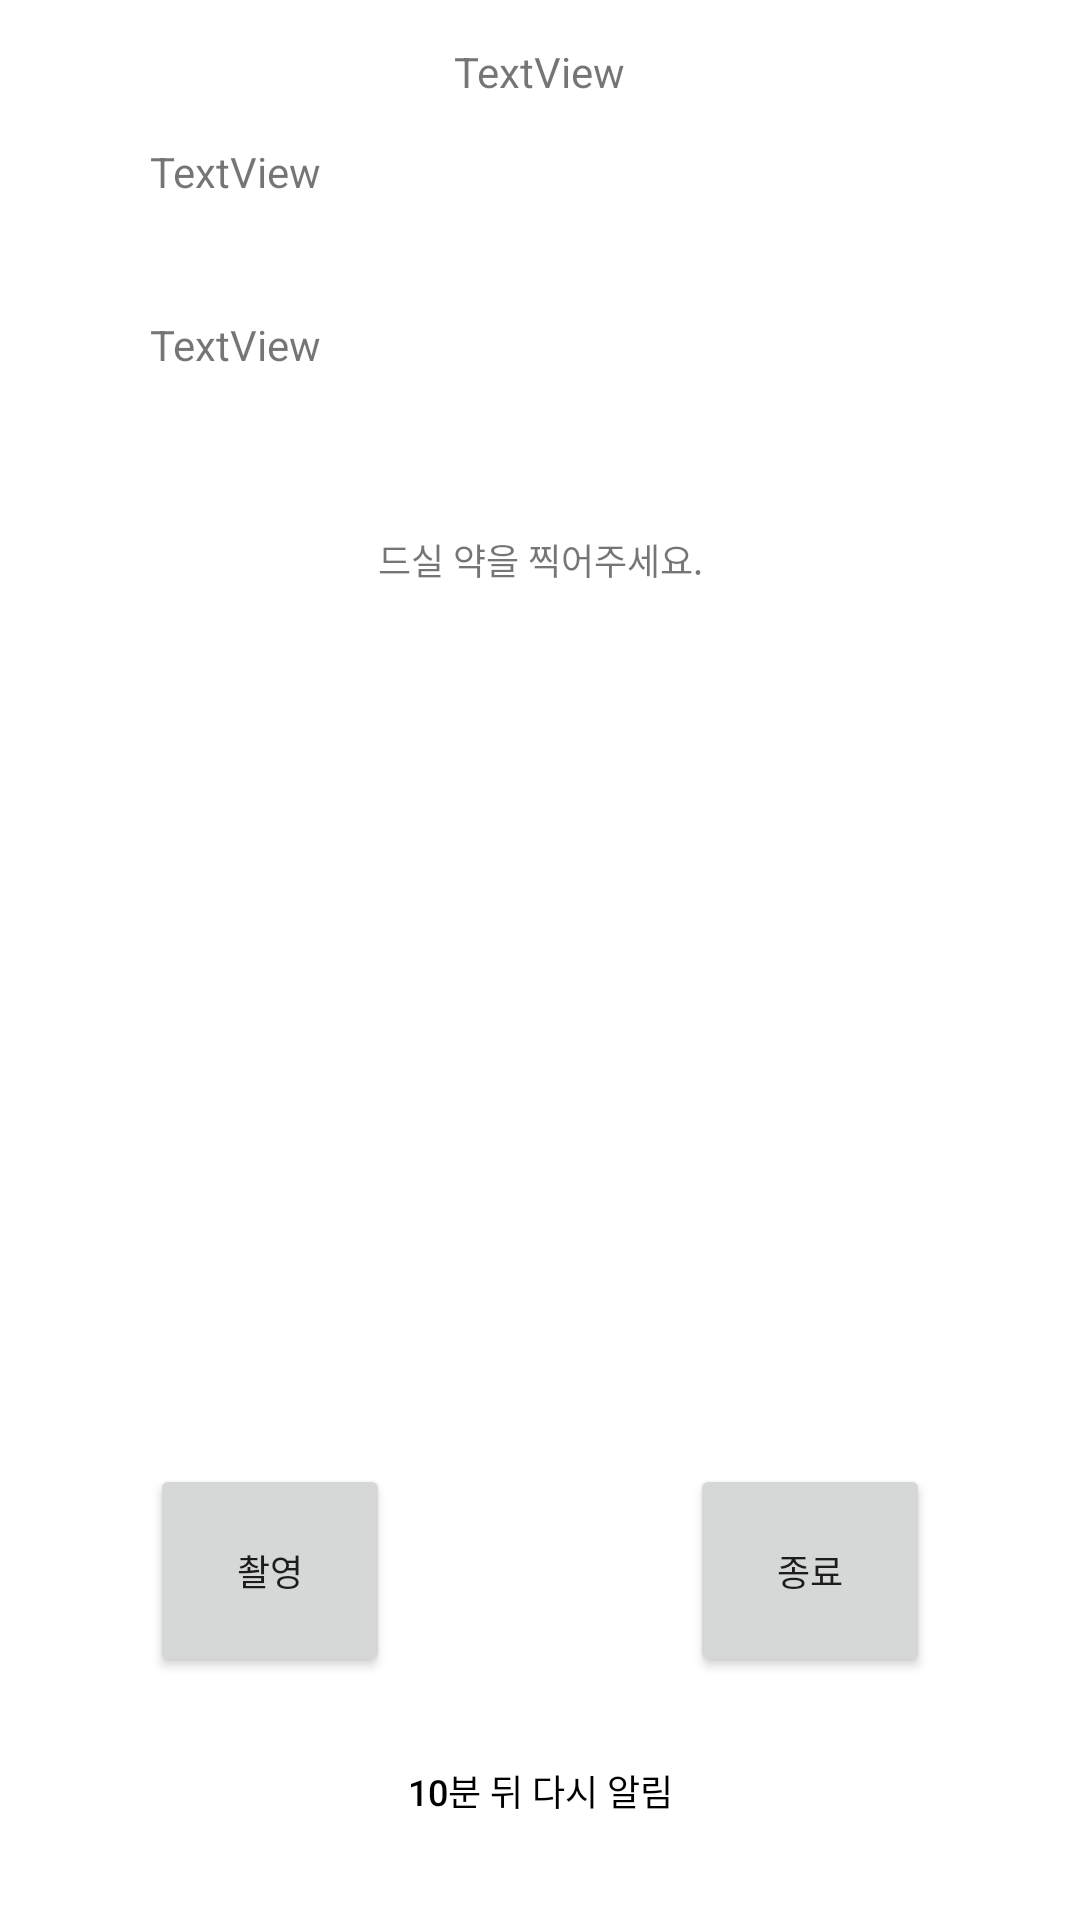

This screen was rendered from an Android layout file. Write that file and the resources it references.
<!-- AndroidManifest.xml: application theme Theme.MedicationProject -->
<!-- res/layout/timeralam.xml -->
<?xml version="1.0" encoding="utf-8"?>

<LinearLayout xmlns:android="http://schemas.android.com/apk/res/android"
    xmlns:app="http://schemas.android.com/apk/res-auto"
    android:layout_width="match_parent"
    android:layout_height="match_parent"
    android:layout_margin="25dp"
    android:gravity="center"
    android:orientation="vertical">

    <TextView
        android:id="@+id/Logo"
        android:layout_width="wrap_content"
        android:layout_height="wrap_content"
        android:layout_gravity="center"
        android:layout_weight="1"
        android:gravity="center"
        android:text="TextView" />

    <TextView
        android:id="@+id/Real_Time"
        android:layout_width="match_parent"
        android:layout_height="wrap_content"
        android:layout_marginLeft="50dp"
        android:layout_marginRight="50dp"
        android:layout_marginBottom="10dp"
        android:layout_weight="1"
        android:text="TextView" />

    <TextView
        android:id="@+id/Kind_of_medical"
        android:layout_width="match_parent"
        android:layout_height="wrap_content"
        android:layout_marginLeft="50dp"
        android:layout_marginRight="50dp"
        android:layout_marginBottom="10dp"
        android:layout_weight="1"
        android:text="TextView" />

    <TextView
        android:id="@+id/ask"
        android:layout_width="match_parent"
        android:layout_height="wrap_content"
        android:layout_marginLeft="50dp"
        android:layout_marginRight="50dp"
        android:layout_weight="1"
        android:gravity="center"
        android:text="@string/ask"
        android:textSize="12dp" />


    <LinearLayout
        android:layout_width="361dp"
        android:layout_height="273dp"
        android:layout_alignParentStart="true"
        android:orientation="vertical">

        <ImageView
            android:id="@+id/CaIMG"
            android:layout_width="match_parent"
            android:layout_height="match_parent"
            android:layout_marginLeft="50dp"
            android:layout_marginTop="0dp"
            android:layout_marginRight="50dp" />


        
        
        
        
        
        
        
        
        
        
    </LinearLayout>
    <LinearLayout
        android:layout_width="wrap_content"
        android:layout_height="wrap_content">
        <Button
            android:id="@+id/Camera"
            android:layout_width="match_parent"
            android:layout_height="71dp"
            android:layout_marginLeft="50dp"
            android:layout_marginTop="5dp"
            android:layout_marginRight="50dp"
            android:layout_marginBottom="5dp"
            android:layout_weight="1"
            android:onClick="CameraStart"
            android:text="촬영"
            android:textSize="12dp" />
        <Button
            android:id="@+id/Theend"
            android:layout_width="match_parent"
            android:layout_height="71dp"
            android:layout_marginLeft="50dp"
            android:layout_marginTop="5dp"
            android:layout_marginRight="50dp"
            android:layout_marginBottom="5dp"
            android:layout_weight="1"
            android:onClick="theend"
            android:text="종료"
            android:textSize="12dp" />
    </LinearLayout>

    <Button
        android:id="@+id/ReAlam"
        android:layout_width="match_parent"
        android:layout_height="37dp"
        android:layout_gravity="center"
        android:layout_marginLeft="75dp"
        android:layout_marginRight="75dp"
        android:layout_marginBottom="10dp"
        android:layout_weight="1"
        android:background="#00ff0000"
        android:gravity="center"
        android:onClick="Realam"
        android:text="@string/alam"
        android:textColor="@color/text_selector"
        android:textSize="12dp" />

</LinearLayout>
<!-- resources referenced by this layout -->
<resources>
  <string name="alam">10분 뒤 다시 알림</string>
  <string name="ask">드실 약을 찍어주세요.</string>
  <style name="Theme.MedicationProject" parent="Theme.MaterialComponents.DayNight.DarkActionBar">
          
          <item name="colorPrimary">@color/purple_500</item>
          <item name="colorPrimaryVariant">@color/purple_700</item>
          <item name="colorOnPrimary">@color/white</item>
          
          <item name="colorSecondary">@color/teal_200</item>
          <item name="colorSecondaryVariant">@color/teal_700</item>
          <item name="colorOnSecondary">@color/black</item>
          
          <item name="android:statusBarColor" tools:targetApi="l">?attr/colorPrimaryVariant</item>
          
          <item name="windowActionBar">false</item>
          <item name="windowNoTitle">true</item>
          
  
      </style>
  <!-- not gathered from this repository: default colours our renderer supplied (Android Studio template values) -->
  <color name="purple_500">#FF6200EE</color>
  <color name="purple_700">#FF3700B3</color>
  <color name="teal_200">#FF03DAC5</color>
  <color name="teal_700">#FF018786</color>
  <color name="black">#FF000000</color>
  <color name="white">#FFFFFFFF</color>
</resources>
